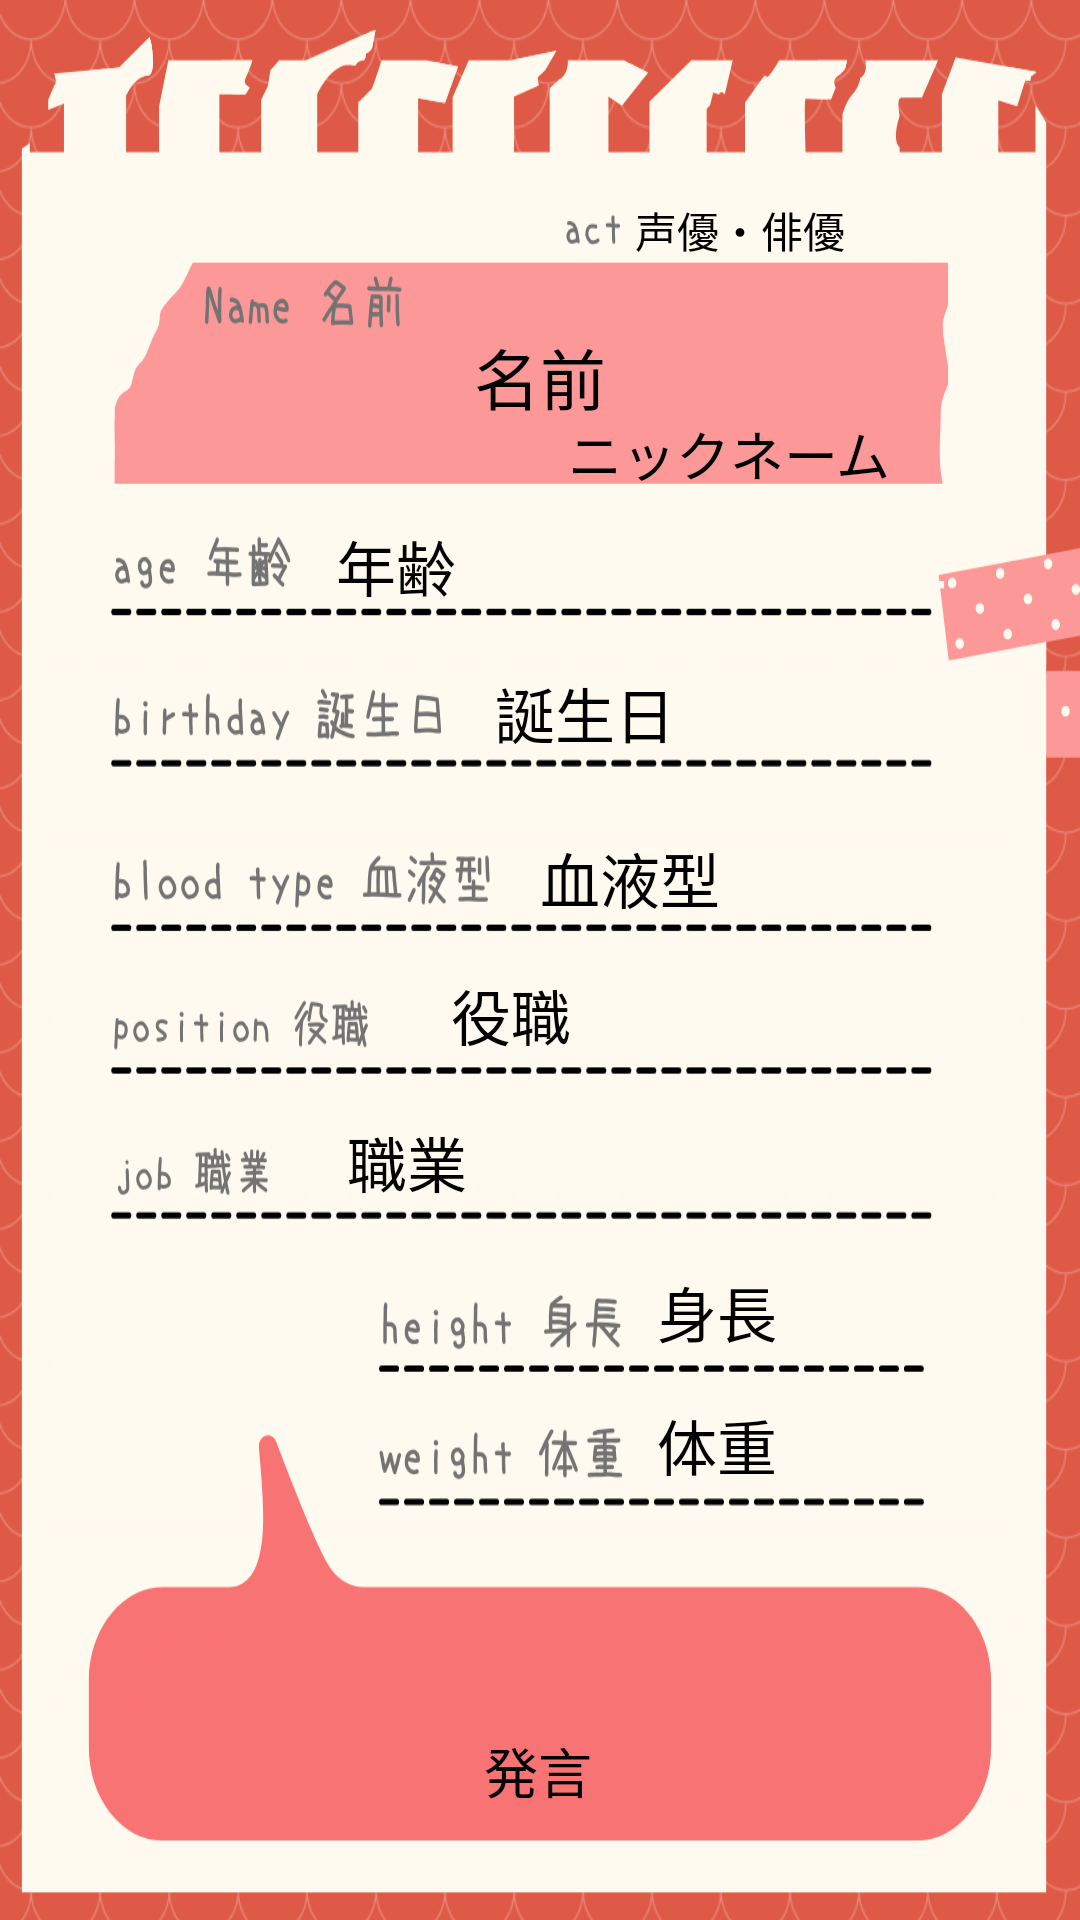

Write the Android layout XML for this screen, with the resource values it uses.
<!-- AndroidManifest.xml: application theme Theme.AppCompat.Light.NoActionBar -->
<!-- res/layout/activity_display.xml -->
<?xml version="1.0" encoding="utf-8"?>
<androidx.constraintlayout.widget.ConstraintLayout xmlns:android="http://schemas.android.com/apk/res/android"
                                                   xmlns:app="http://schemas.android.com/apk/res-auto"
                                                   xmlns:tools="http://schemas.android.com/tools"
                                                   android:layout_width="match_parent"
                                                   android:layout_height="match_parent"
                                                   android:background="@drawable/pred_new" android:id="@+id/background">

    <TextView
            android:layout_width="wrap_content"
            android:layout_height="wrap_content" android:id="@+id/nameDisText"
            android:text="名前"
            app:layout_constraintStart_toStartOf="parent"
            app:layout_constraintEnd_toEndOf="parent"
            app:layout_constraintBottom_toBottomOf="parent" app:layout_constraintTop_toTopOf="parent"
            android:textSize="22sp" app:layout_constraintHorizontal_bias="0.5"
            app:layout_constraintVertical_bias="0.180" android:gravity="center" android:textColor="#000000"/>
    <TextView
            android:layout_width="wrap_content"
            android:layout_height="wrap_content" android:id="@+id/nicknameDisText"
            android:text="ニックネーム" app:layout_constraintTop_toTopOf="parent"
            app:layout_constraintBottom_toBottomOf="parent"
            app:layout_constraintStart_toStartOf="parent"
            app:layout_constraintEnd_toEndOf="parent"
            app:layout_constraintVertical_bias="0.225" app:layout_constraintHorizontal_bias="0.750"
            android:textSize="18sp" android:gravity="start" android:textColor="#000000"/>
    <TextView
            android:text="年齢"
            android:layout_width="wrap_content"
            android:layout_height="wrap_content" android:id="@+id/ageDisText"
            app:layout_constraintBottom_toBottomOf="parent"
            app:layout_constraintTop_toTopOf="parent" app:layout_constraintEnd_toEndOf="parent"
            app:layout_constraintStart_toStartOf="parent"
            app:layout_constraintHorizontal_bias="0.35" app:layout_constraintVertical_bias="0.285"
            android:textSize="20sp" android:gravity="start" android:textColor="#000000"/>
    <TextView
            android:text="血液型"
            android:layout_width="wrap_content"
            android:layout_height="wrap_content" android:id="@+id/bloodtypeDisText"
            app:layout_constraintBottom_toBottomOf="parent"
            app:layout_constraintTop_toTopOf="parent" app:layout_constraintEnd_toEndOf="parent"
            app:layout_constraintVertical_bias="0.455"
            android:textSize="20sp" app:layout_constraintStart_toStartOf="parent"
            app:layout_constraintHorizontal_bias="0.600" android:gravity="start" android:textColor="#000000"/>
    <TextView
            android:text="誕生日"
            android:layout_width="wrap_content"
            android:layout_height="wrap_content" android:id="@+id/birthdayDisText"
            app:layout_constraintEnd_toEndOf="parent"
            app:layout_constraintStart_toStartOf="parent"
            app:layout_constraintBottom_toBottomOf="parent"
            app:layout_constraintTop_toTopOf="parent" app:layout_constraintHorizontal_bias="0.55"
            app:layout_constraintVertical_bias="0.365" android:textSize="20sp" android:gravity="start"
            android:textColor="#000000"/>
    <TextView
            android:layout_width="wrap_content"
            android:layout_height="wrap_content" android:id="@+id/voiceDisText"
            android:text="声優・俳優" app:layout_constraintStart_toStartOf="parent"
            app:layout_constraintTop_toTopOf="parent"
            app:layout_constraintBottom_toBottomOf="parent" app:layout_constraintEnd_toEndOf="parent"
            app:layout_constraintHorizontal_bias="0.730"
            app:layout_constraintVertical_bias="0.107" android:gravity="start" android:textColor="#000000"/>
    <TextView
            android:text="役職"
            android:layout_width="wrap_content"
            android:layout_height="wrap_content" android:id="@+id/positionDisText"
            app:layout_constraintTop_toTopOf="parent"
            app:layout_constraintStart_toStartOf="parent"
            app:layout_constraintBottom_toBottomOf="parent" app:layout_constraintEnd_toEndOf="parent"
            app:layout_constraintHorizontal_bias="0.470" app:layout_constraintVertical_bias="0.530"
            android:textSize="20sp" android:gravity="start" android:textColor="#000000"/>
    <TextView
            android:text="職業"
            android:layout_width="wrap_content"
            android:layout_height="wrap_content" android:id="@+id/jobDisText"
            app:layout_constraintStart_toStartOf="parent" app:layout_constraintTop_toTopOf="parent"
            app:layout_constraintBottom_toBottomOf="parent"
            app:layout_constraintEnd_toEndOf="parent" android:textSize="20sp"
            app:layout_constraintHorizontal_bias="0.361" app:layout_constraintVertical_bias="0.610"
            android:gravity="start" android:textColor="#000000"/>
    <TextView
            android:layout_width="wrap_content"
            android:layout_height="wrap_content"
            android:id="@+id/heightDisText" android:text="身長"
            app:layout_constraintTop_toTopOf="parent"
            app:layout_constraintBottom_toBottomOf="parent" app:layout_constraintStart_toStartOf="parent"
            app:layout_constraintEnd_toEndOf="parent"
            app:layout_constraintHorizontal_bias="0.684" app:layout_constraintVertical_bias="0.692"
            android:textSize="20sp" android:gravity="start" android:textColor="#000000"/>
    <TextView
            android:layout_width="wrap_content"
            android:layout_height="wrap_content" android:id="@+id/weightDisText"
            android:text="体重" app:layout_constraintEnd_toEndOf="parent" app:layout_constraintStart_toStartOf="parent"
            app:layout_constraintTop_toTopOf="parent"
            app:layout_constraintBottom_toBottomOf="parent" app:layout_constraintHorizontal_bias="0.684"
            app:layout_constraintVertical_bias="0.765" android:textSize="20sp" android:gravity="start"
            android:textColor="#000000"/>
    <TextView
            android:layout_width="wrap_content"
            android:id="@+id/remarkDisText" android:text="発言"
            android:textSize="18sp"
            app:layout_constraintTop_toTopOf="parent"
            app:layout_constraintBottom_toBottomOf="parent" app:layout_constraintEnd_toEndOf="parent"
            android:layout_height="wrap_content"
            app:layout_constraintVertical_bias="0.94"
            android:gravity="center" app:layout_constraintStart_toStartOf="parent"
            app:layout_constraintHorizontal_bias="0.498" android:textColor="#000000"/>
</androidx.constraintlayout.widget.ConstraintLayout>
<!-- resources referenced by this layout -->
<resources>
  <!-- drawable pred_new: png bitmap (drawable, 175773 bytes) -->
</resources>
